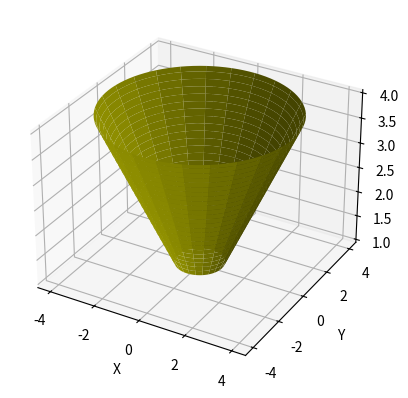

Python code for this plot:
from mpl_toolkits.mplot3d import Axes3D
import matplotlib.pyplot as plt
import numpy as np

fig = plt.figure()
ax = fig.add_subplot(111, projection='3d')

u = np.linspace(1, 4, 100)
v = np.linspace(0, 2*np.pi, 100)

z = np.outer(u,np.ones(np.size(u)))
x = np.outer(u,np.cos(v))
y = np.outer(u,np.sin(v))
ax.plot_surface(x, y, z,  rstride=4, cstride=4, color='y')
ax.set_xlabel('X')
ax.set_ylabel('Y')
ax.set_zlabel('Z')

plt.savefig("exemplo13.png")

plt.show()